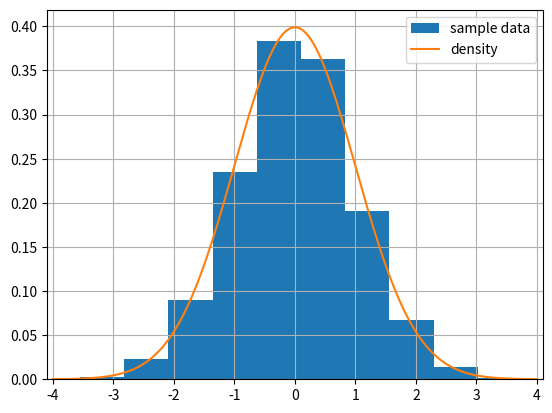

This chart was generated by the following Python code:
import numpy as np
import matplotlib.pyplot as plt

x = np.linspace(-4, 4, 1000)
y = np.exp(-0.5 * x**2.0) / np.sqrt(2.0 * np.pi)

n = 500
M = 10000
mu = 2.0
sigma = np.sqrt(0.5 * (np.exp(2.0) - 7.0))

S = np.zeros((M), float)
for i in range(M):
    S[i] = (np.sum(np.exp(np.sqrt(np.random.rand(n, 1)))) -
            n * mu) / (sigma * np.sqrt(n))

plt.figure()
plt.hist(S, density=True, label="sample data")
plt.plot(x, y, label="density")
plt.legend()
plt.xlim(-4.1, 4.1)
plt.grid()
plt.show()